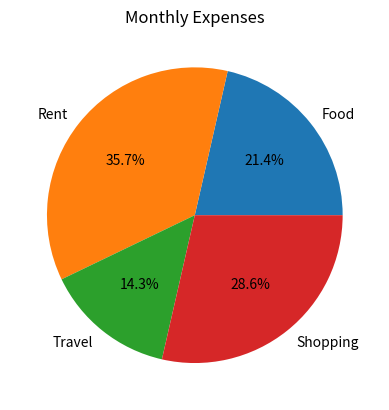

The script that saved this image:
import matplotlib.pyplot as plt

expenses = [3000,5000,2000,4000]
categories = ["Food","Rent","Travel","Shopping"]

plt.pie(expenses,labels=categories,autopct="%1.1f%%")
plt.title("Monthly Expenses")
plt.show()
